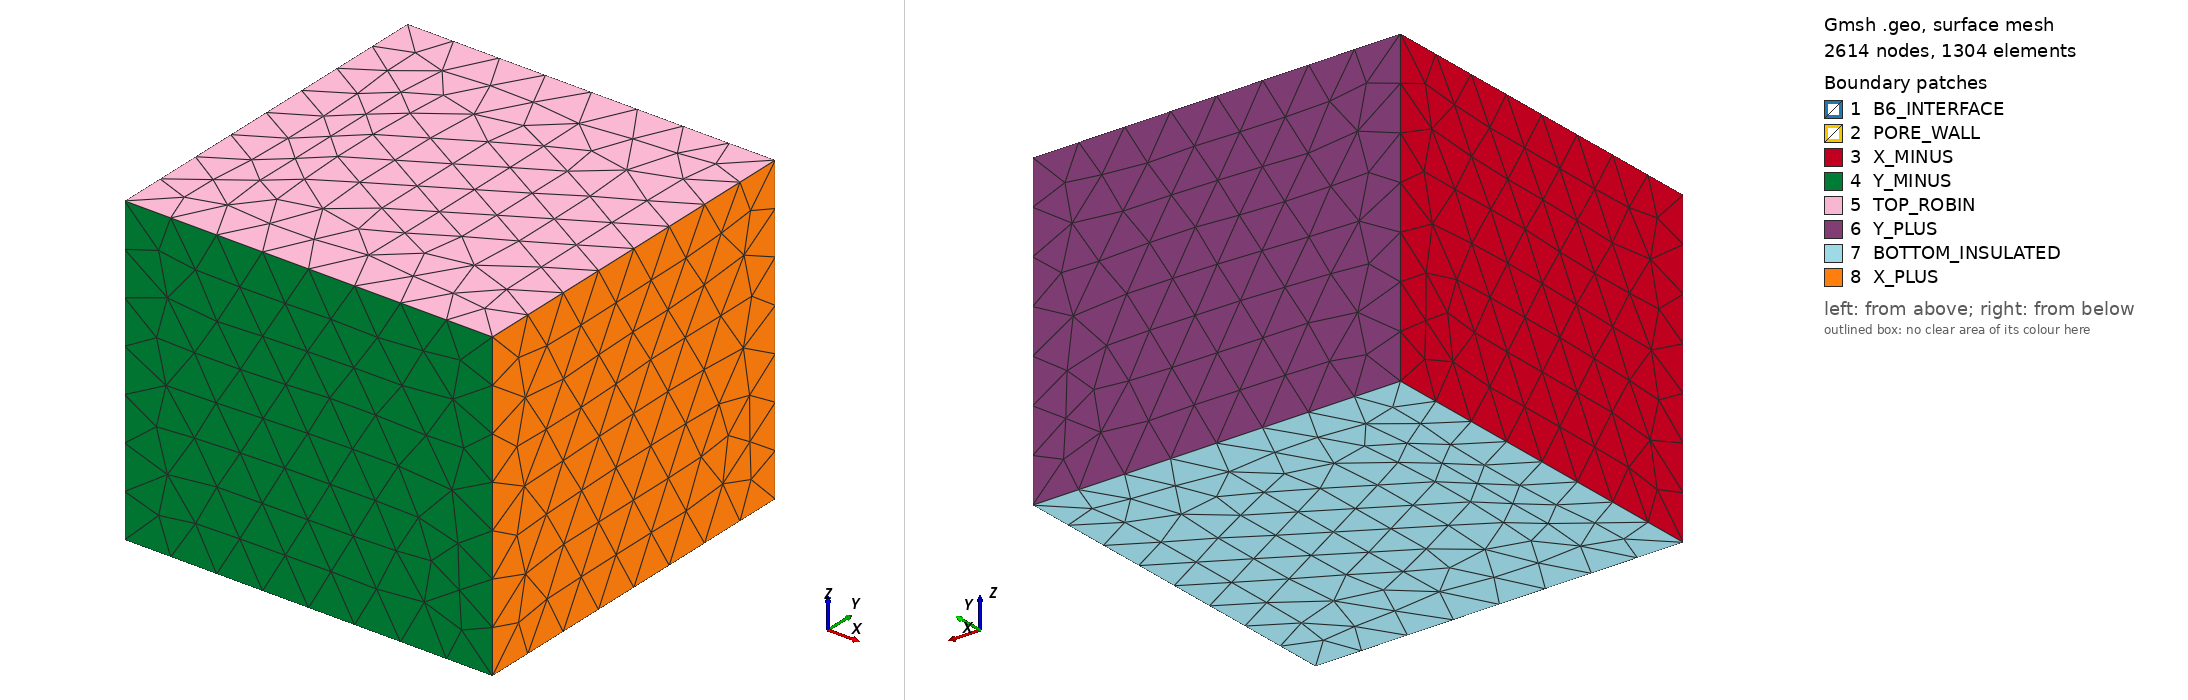

Gmsh geometry script, surface-meshed: 2614 nodes, 1304 surface elements. Boundary patches (legend numbers): 1 B6_INTERFACE, 2 PORE_WALL, 3 X_MINUS, 4 Y_MINUS, 5 TOP_ROBIN, 6 Y_PLUS, 7 BOTTOM_INSULATED, 8 X_PLUS. Left view from above one corner, right view from below the opposite corner. Legend entries are the model's physical surfaces. The drawing asked Gmsh for element sizes between 1% and 20% of the model's largest extent; the script's own settings can give other sizes.

=== M0_ROTATED.geo (drawn) ===
// P10FP fresh-series M0: canonical 3D CAD and C1 baseline radial mesh sizing.
// No physical-sensitivity indicator in M0. Not byte-identical to historical H0.
// M0 near/far = P10DG nominal M1 sizes / cbrt(0.8), so M1 can target -20% volume.
nearSize = 0.0004616510070248522;
farSize = 0.0075970525806110575;
Include "sphere_pore_B6_refined_rotated.geo";
// C1 50um softplus seams at the original Threshold breakpoints (1.5/18mm).
// This approximates the original linear transition, not a globally cubic ramp.
// The old Gmsh Threshold F2 is superseded, keeping all CAD/physical tags.
Field[3] = MathEval;
// P10FP_F3_GENERATED_BEGIN
Field[3].F = StrCat(
  "(0.00046165100702485221+0.43244858021734583*((max(0,(((sqrt(x*x+y*y+(z-0.03)*(z-0.03)+1e-24)-0.001))-0.0015)-5.0000000000000002e-05)+5.0000000000000002e-05*(min(1,max(0,((((sqrt(x*x+y*y+(z-0.03)*(z-0.03)+1e-24)-0.001))-0.0015)+5.0000000000000002e-05)/0.0001)))*(min(1,max(0,((((sqrt(x*x+y*y+(z-0.03)*(z-0.03)+1e-24)-0.001))-0.0015)+5.0000000000000002e-05)/0.0001))))-(max(0,(((sqr",
  "t(x*x+y*y+(z-0.03)*(z-0.03)+1e-24)-0.001))-0.017999999999999999)-5.0000000000000002e-05)+5.0000000000000002e-05*(min(1,max(0,((((sqrt(x*x+y*y+(z-0.03)*(z-0.03)+1e-24)-0.001))-0.017999999999999999)+5.0000000000000002e-05)/0.0001)))*(min(1,max(0,((((sqrt(x*x+y*y+(z-0.03)*(z-0.03)+1e-24)-0.001))-0.017999999999999999)+5.0000000000000002e-05)/0.0001))))))"
);
// P10FP_F3_GENERATED_END
Background Field=3;
Mesh.Algorithm=5;
Mesh.Algorithm3D=10;
Mesh.ElementOrder=2;
Mesh.HighOrderOptimize=1;
Mesh.MeshSizeExtendFromBoundary=0;
Mesh.MeshSizeFromPoints=0;
Mesh.MeshSizeFromCurvature=0;
Mesh.MeshSizeFactor=1;
Mesh.MeshSizeMin=0;
Mesh.MeshSizeMax=1e22;
Mesh.MshFileVersion=2.2;
Mesh.Binary=0;


=== sphere_pore_B6_refined_rotated.geo (included by M0_ROTATED.geo) ===
// Stage 3D-01 v4: 3D-only, SI metres; Gmsh OCC exact CAD surfaces.
// Mesh parameter sizefac CLI: -setnumber sizefac 1.0 (H0), 0.72 (H1), 0.52 (H2).
SetFactory("OpenCASCADE");
If(!Exists(sizefac))
  sizefac = 1;
EndIf
If(!Exists(nearSize))
 nearSize = 0.00019;
EndIf
If(!Exists(farSize))
 farSize = 0.0039;
EndIf
If(!Exists(poreR))
  poreR = 0.001;
EndIf
If(!Exists(poreCX))
  poreCX = 0;
EndIf
If(!Exists(poreCY))
  poreCY = 0;
EndIf
If(!Exists(poreCZ))
  poreCZ = 0.03;
EndIf
r0=poreR; r6=0.006; eps=0.0000001;
Box(1) = {-0.03,-0.03,0,0.06,0.06,0.05};
Sphere(2) = {0,0,0.03,r6};
Sphere(3) = {poreCX,poreCY,poreCZ,r0};
Rotate { {1,0,0}, {poreCX,poreCY,poreCZ}, Pi/2 } { Volume{3}; }
// Partition: exterior ice + B6 shell around spherical pore.
outer() = BooleanDifference{Volume{1}; Delete;}{Volume{2};};
shell() = BooleanDifference{Volume{2}; Delete;}{Volume{3}; Delete;};
Coherence;
Physical Volume("ICE_VOLUME",1) = {outer(),shell()};
// Physical surface IDs conform to canonical contract; B6 is an additional internal tag 9.
ptop()   = Surface In BoundingBox{-0.03001,-0.03001,0.05-eps,0.03001,0.03001,0.05+eps};
pbottom()= Surface In BoundingBox{-0.03001,-0.03001,-eps,0.03001,0.03001,eps};
pxm()    = Surface In BoundingBox{-0.03-eps,-0.03001,-eps,-0.03+eps,0.03001,0.05001};
pxp()    = Surface In BoundingBox{0.03-eps,-0.03001,-eps,0.03+eps,0.03001,0.05001};
pym()    = Surface In BoundingBox{-0.03001,-0.03-eps,-eps,0.03001,-0.03+eps,0.05001};
pyp()    = Surface In BoundingBox{-0.03001,0.03-eps,-eps,0.03001,0.03+eps,0.05001};
pore() = Surface In BoundingBox{poreCX-r0-eps,poreCY-r0-eps,poreCZ-r0-eps,poreCX+r0+eps,poreCY+r0+eps,poreCZ+r0+eps};
b6surf()= Surface In BoundingBox{-r6-eps,-r6-eps,0.03-r6-eps,r6+eps,r6+eps,0.03+r6+eps};
b6surf() -= pore(); // exclude pore surface located inside the larger bounding box
Physical Surface("TOP_ROBIN",2) = {ptop()};
Physical Surface("BOTTOM_INSULATED",3) = {pbottom()};
Physical Surface("X_MINUS",4) = {pxm()};
Physical Surface("X_PLUS",5) = {pxp()};
Physical Surface("Y_MINUS",6) = {pym()};
Physical Surface("Y_PLUS",7) = {pyp()};
Physical Surface("PORE_WALL",8) = {pore()};
Physical Surface("B6_INTERFACE",9) = {b6surf()};
// Refine near the pore & B6 and transition continuously to distant boundaries.
Field[1] = Distance;
Field[1].SurfacesList={pore()};
Field[1].Sampling=100;
Field[2] = Threshold;
Field[2].InField=1;
Field[2].SizeMin=nearSize;
Field[2].SizeMax=farSize;
Field[2].DistMin=0.0015;
Field[2].DistMax=0.018;
Background Field=2;
Mesh.MeshSizeExtendFromBoundary=0;
Mesh.MeshSizeFromPoints=0;
Mesh.MeshSizeFromCurvature=0;
Mesh.Algorithm3D=10;
Mesh.ElementOrder=2;
Mesh.HighOrderOptimize=1;
Mesh.MshFileVersion=2.2;
Mesh.Binary=0;
Mesh.Optimize=1;
